Run: headless pygame with SDL's dummy video driver; simulated clock (each Clock.tick advances the game by its frame time, no real sleeping); random seed 0; keys injected as events and as key.get_pressed() state; no mouse input.
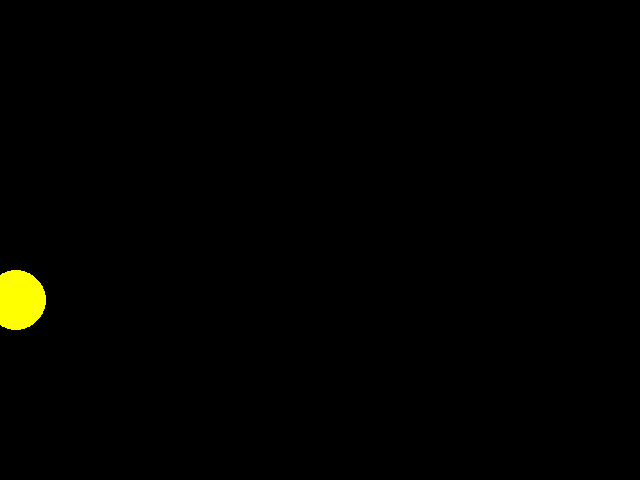
Frame 1 of 4 · flips 1–60 · no input
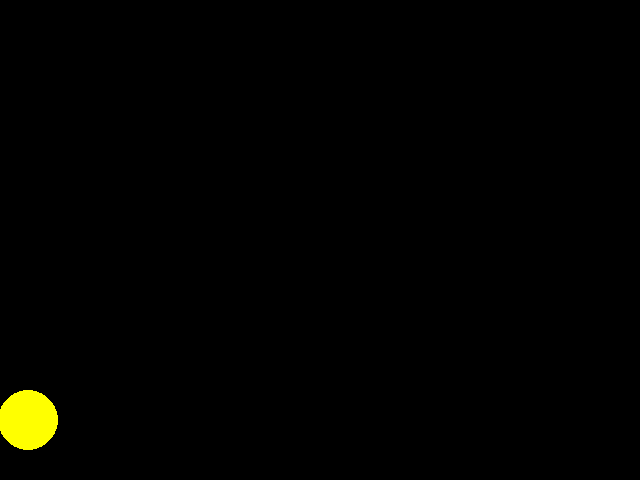
Frame 2 of 4 · flips 61–180 · tapped SPACE, RETURN · held RIGHT (→), D
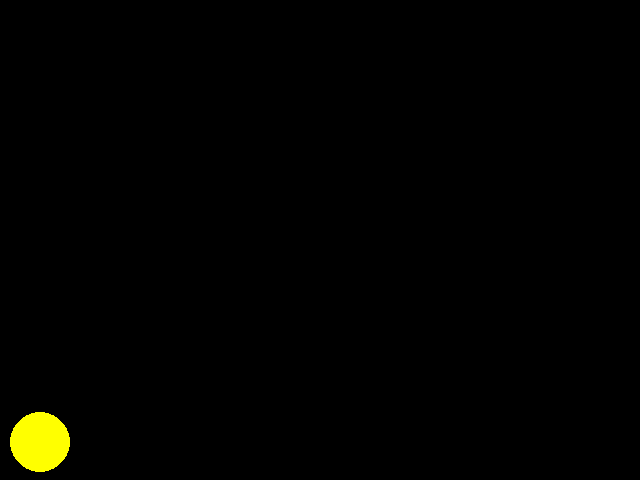
Frame 3 of 4 · flips 181–300 · held DOWN (↓), S
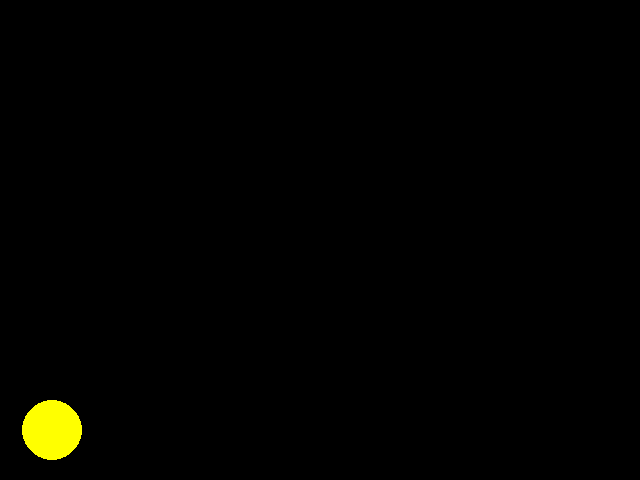
Frame 4 of 4 · flips 301–420 · held LEFT (←), A, UP (↑), W

The pygame program that drew these frames:

import pygame

yellow = (255,255,0)
black = (0,0,0)
pygame.init()

#parameters
accelaration= 0.1
position_x=10
position_y=240
radius=30
velocity_x=1;
velocity_y=1;
screen = pygame.display.set_mode((640,480),0)


while True:
    #Condition to movement
    position_x = position_x + velocity_x
    position_y = position_y + velocity_y
    if position_x+radius>640:
        velocity_x = -accelaration
    if position_x-radius<0:
        velocity_x = accelaration
    if position_y+radius>480:
        velocity_y=-accelaration
    if position_y - radius <0:
        velocity_y = accelaration

# Draw player on screen
    screen.fill((black))
    pygame.draw.circle(screen, yellow, (int(position_x),int(position_y)),radius,0)
    pygame.display.update()
#Events

    for e in pygame.event.get():
        if e.type==pygame.QUIT:
            exit()
